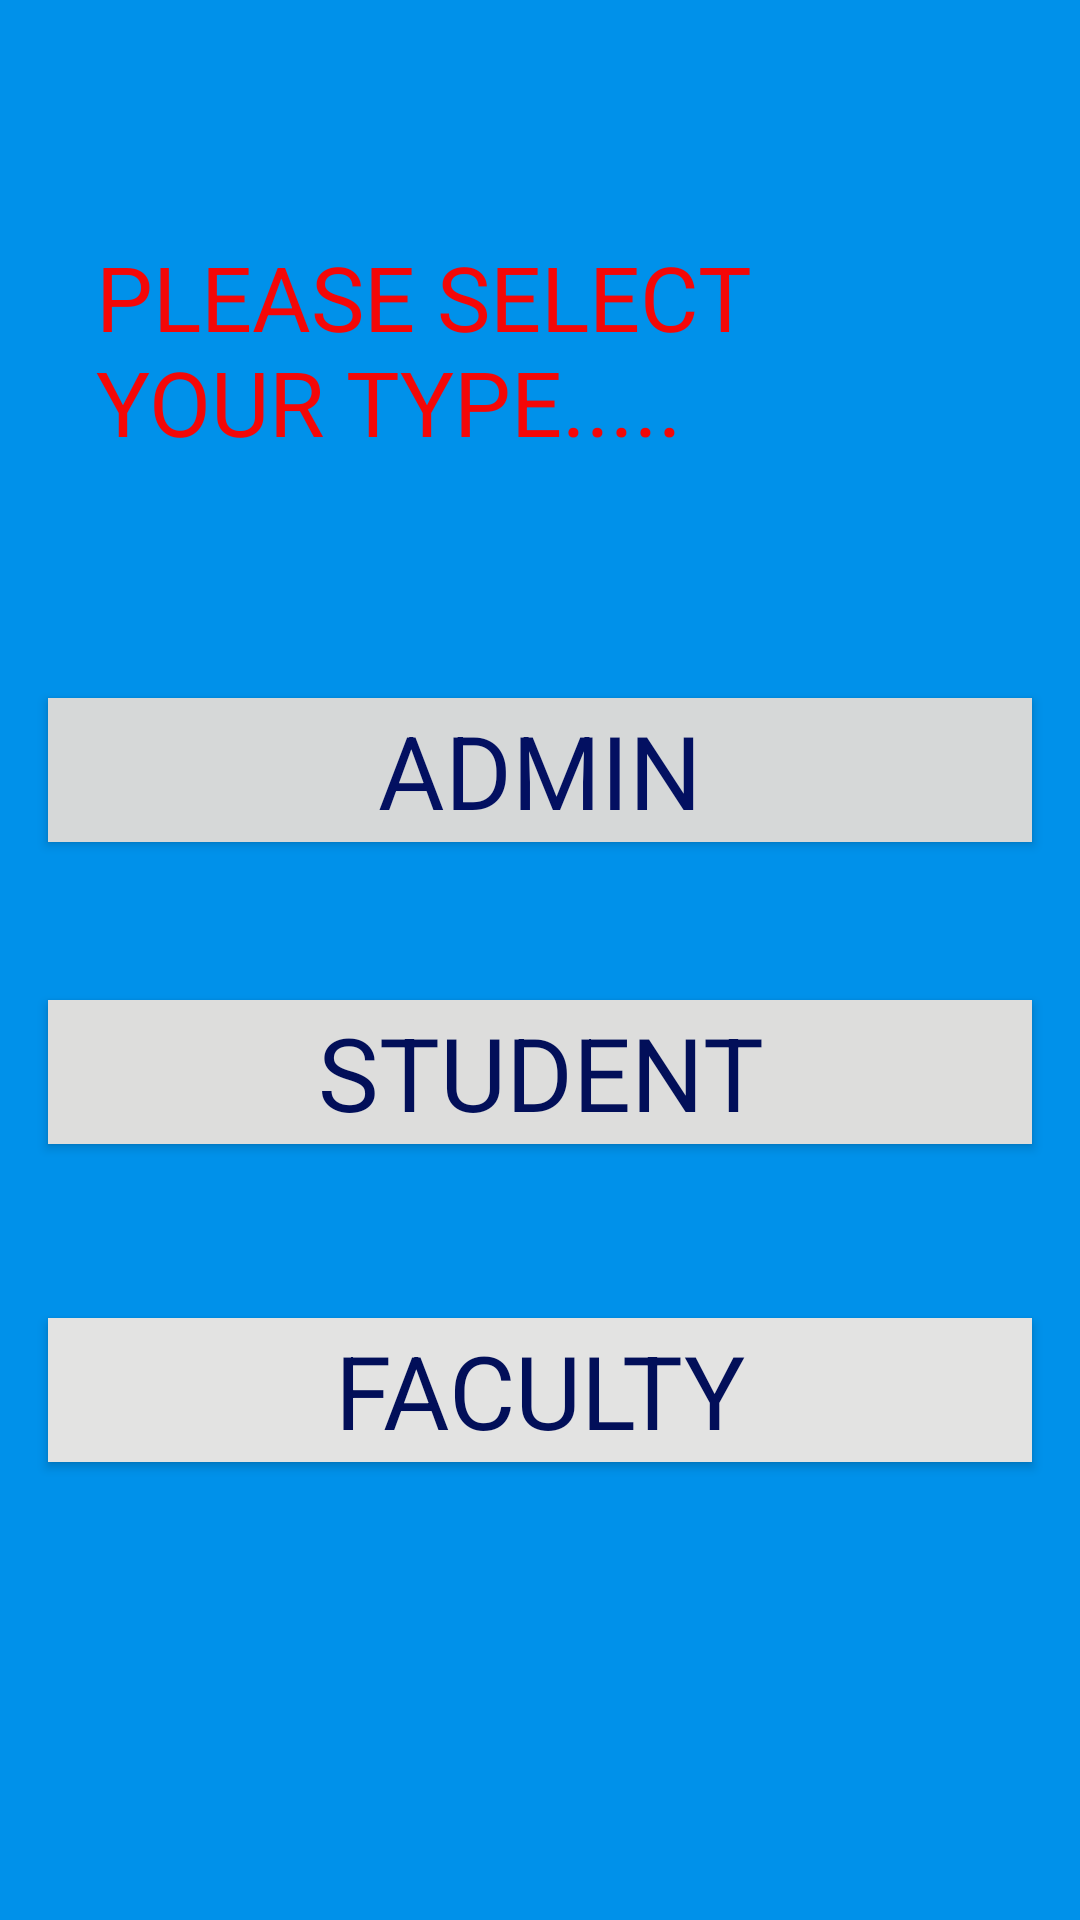

The Android layout XML behind this screen, and the referenced resources:
<!-- AndroidManifest.xml: application theme AppTheme -->
<!-- res/layout/activity_main2.xml -->
<?xml version="1.0" encoding="utf-8"?>
<androidx.constraintlayout.widget.ConstraintLayout xmlns:android="http://schemas.android.com/apk/res/android"
    xmlns:app="http://schemas.android.com/apk/res-auto"
    xmlns:tools="http://schemas.android.com/tools"
    android:layout_width="match_parent"
    android:layout_height="match_parent"
    android:background="#0091EA"

    tools:context=".Main2Activity">

    <Button
        android:id="@+id/idfaculty"
        style="@android:style/Widget.Material.Light.Button.Toggle"
        android:layout_width="0dp"
        android:layout_height="wrap_content"
        android:layout_marginStart="16dp"
        android:layout_marginEnd="16dp"
        android:background="#E3E3E2"
        android:text="FACULTY"
        android:textAppearance="@style/TextAppearance.AppCompat.Display1"
        android:textColor="#020F59"
        app:layout_constraintBottom_toBottomOf="parent"
        app:layout_constraintEnd_toEndOf="parent"
        app:layout_constraintHorizontal_bias="0.0"
        app:layout_constraintStart_toStartOf="parent"
        app:layout_constraintTop_toTopOf="parent"
        app:layout_constraintVertical_bias="0.742" />

    <Button
        android:id="@+id/idadmin"
        style="@android:style/Widget.Material.Light.Button.Toggle"
        android:layout_width="0dp"
        android:layout_height="wrap_content"
        android:layout_marginStart="16dp"
        android:layout_marginEnd="16dp"
        android:background="#D6D8D8"

        android:text="ADMIN"
        android:textAppearance="@style/TextAppearance.AppCompat.Display1"
        android:textColor="#031061"
        app:layout_constraintBottom_toBottomOf="parent"
        app:layout_constraintEnd_toEndOf="parent"
        app:layout_constraintHorizontal_bias="0.0"
        app:layout_constraintStart_toStartOf="parent"
        app:layout_constraintTop_toTopOf="parent"
        app:layout_constraintVertical_bias="0.393" />

    <Button
        android:id="@+id/idstudent"
        style="@android:style/Widget.Material.Light.Button.Toggle"
        android:layout_width="0dp"
        android:layout_height="wrap_content"
        android:layout_marginStart="16dp"
        android:layout_marginEnd="16dp"
        android:background="#DDDDDC"

        android:text="STUDENT"
        android:textAppearance="@style/TextAppearance.AppCompat.Display1"
        android:textColor="#020F59"
        app:layout_constraintBottom_toBottomOf="parent"
        app:layout_constraintEnd_toEndOf="parent"
        app:layout_constraintHorizontal_bias="0.0"
        app:layout_constraintStart_toStartOf="parent"
        app:layout_constraintTop_toTopOf="parent"
        app:layout_constraintVertical_bias="0.563" />

    <TextView
        android:id="@+id/textView2"
        android:layout_width="0dp"
        android:layout_height="wrap_content"
        android:layout_marginStart="32dp"
        android:layout_marginEnd="32dp"
        android:background="#0091EA"
        android:backgroundTint="#0091EA"

        android:text="PLEASE SELECT YOUR TYPE....."

        android:textAppearance="@style/TextAppearance.AppCompat.Body1"
        android:textColor="#F40707"
        android:textColorHint="#F3EFEF"
        android:textColorLink="#DD2C00"
        android:textSize="30sp"
        app:layout_constraintBottom_toTopOf="@+id/idadmin"
        app:layout_constraintEnd_toEndOf="parent"
        app:layout_constraintHorizontal_bias="1.0"
        app:layout_constraintStart_toStartOf="parent"
        app:layout_constraintTop_toTopOf="parent" />
</androidx.constraintlayout.widget.ConstraintLayout>
<!-- resources referenced by this layout -->
<resources>
  <style name="AppTheme" parent="Theme.AppCompat.Light.NoActionBar">
          
          <item name="colorPrimary">@color/colorPrimary</item>
          <item name="colorPrimaryDark">@color/colorPrimaryDark</item>
          <item name="colorAccent">@color/colorAccent</item>
      </style>
  <!-- not gathered from this repository: default colours our renderer supplied (Android Studio template values) -->
  <color name="colorPrimary">#FF6200EE</color>
  <color name="colorPrimaryDark">#FF3700B3</color>
  <color name="colorAccent">#FF03DAC5</color>
</resources>
